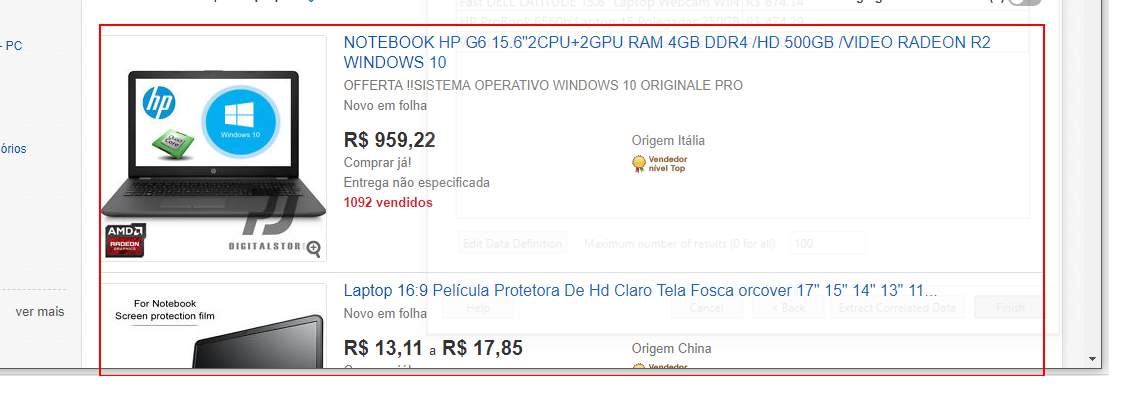
Task: Blank Project
Workflow: ebay_prices

Step 1: get-text from the list
